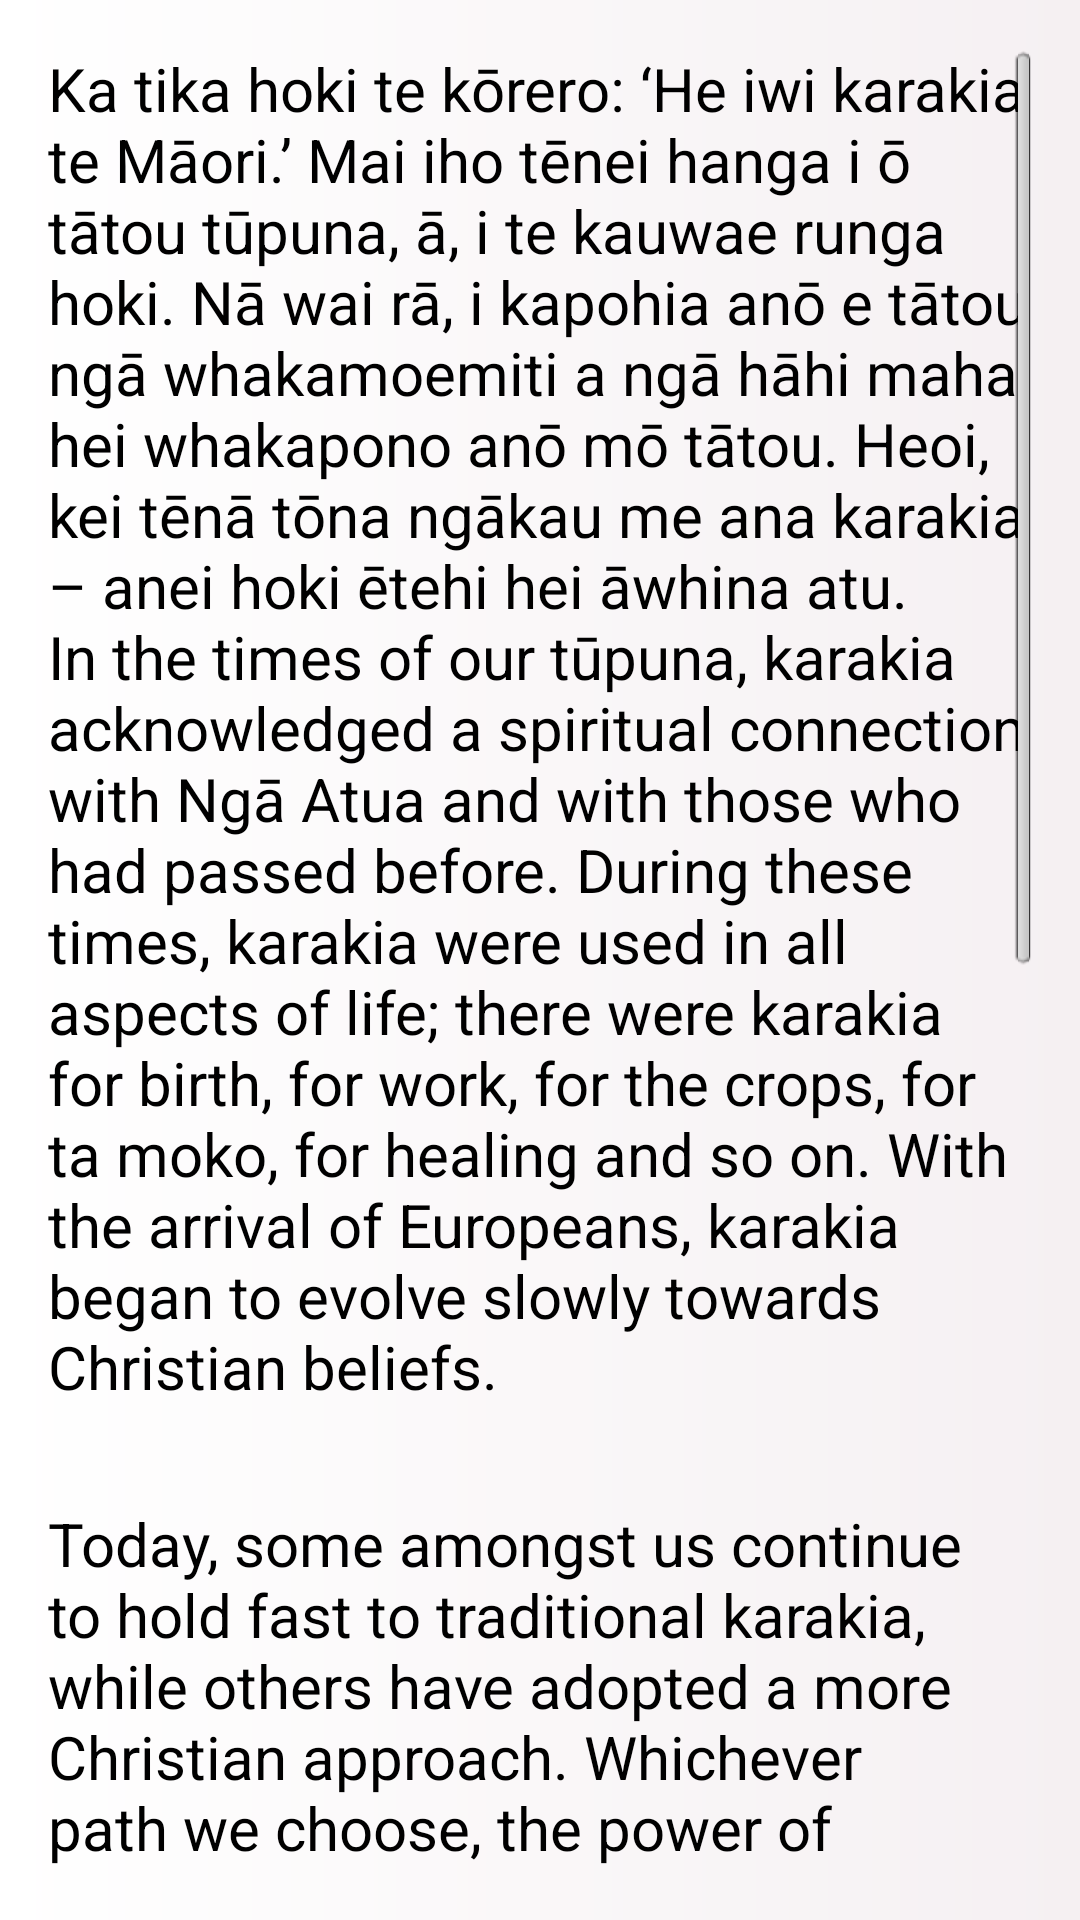

Here is an Android app screen rendered from its layout file. Give the layout XML and the strings, colors and styles it references.
<!-- AndroidManifest.xml: application theme AppTheme -->
<!-- res/layout/fragment_prayer_content.xml -->
<ScrollView xmlns:android="http://schemas.android.com/apk/res/android"
    xmlns:tools="http://schemas.android.com/tools"
    android:layout_width="match_parent"
    android:layout_height="match_parent"
    tools:context=".ContentFragment"
    android:background="@drawable/gradient_off_white"
    android:padding="@dimen/standard"
    android:orientation="vertical">

    <LinearLayout xmlns:android="http://schemas.android.com/apk/res/android"
        android:layout_width="match_parent"
        android:layout_height="match_parent"
        android:orientation="vertical">

        <TextView
            android:id="@+id/paragraph_1_prayer_content"
            style="@style/text_item_medium"
            android:text="@string/paragraph_1_karakia" />

        <TextView
            android:id="@+id/paragraph_2_prayer_content"
            style="@style/text_item_medium"
            android:text="@string/paragraph_2_karakia" />

        <TextView
            android:id="@+id/paragraph_3_prayer_content"
            style="@style/text_item_medium"
            android:text="@string/paragraph_3_karakia" />

        <TextView
            android:id="@+id/paragraph_4_prayer_content"
            style="@style/text_item_medium"
            android:text="@string/paragraph_4_karakia" />
    </LinearLayout>
</ScrollView>
<!-- resources referenced by this layout -->
<resources>
  <dimen name="standard">16dp</dimen>
  <!-- drawable gradient_off_white (drawable-hdpi) -->
  <?xml version="1.0" encoding="UTF-8"?>
  <shape xmlns:android="http://schemas.android.com/apk/res/android" 
  	android:shape="rectangle">
  
    <gradient
              android:startColor="#FFFFFF"
              android:endColor="#F5F0F2"
              android:angle="0" />
        
  </shape>
  <string name="paragraph_1_karakia">
          Ka tika hoki te kōrero: ‘He iwi karakia te Māori.’ Mai iho tēnei hanga i ō tātou tūpuna, ā, i
          te kauwae runga hoki. Nā wai rā, i kapohia anō e tātou ngā whakamoemiti a ngā hāhi maha hei
          whakapono anō mō tātou. Heoi, kei tēnā tōna ngākau me ana karakia – anei hoki ētehi hei āwhina
          atu. In the times of our tūpuna, karakia acknowledged a spiritual connection with Ngā Atua
          and with those who had passed before.  During these times, karakia were used in all aspects
          of life; there were karakia for birth, for work, for the crops, for ta moko, for healing and
          so on.  With the arrival of Europeans, karakia began to evolve slowly towards Christian beliefs.
      </string>
  <string name="paragraph_2_karakia">
          Today, some amongst us continue to hold fast to traditional karakia, while others have
          adopted a more Christian approach.  Whichever path we choose, the power of karakia comes not
          from the words themselves, but from our expression of faith in God, faith in our tūpuna
          (and their knowledge) and faith in the spiritual powers.
      </string>
  <string name="paragraph_3_karakia">
          Morning Karakia is held at each Te Wānanga o Aotearoa site every morning at 8.30am or 8.45am
          (depending on your campus/site).  Each uepū or department at your site will take turns at
          leading this activity.  A timetable for leading Morning Karakia is available within your
          department or from your Cultural Advisor.
      </string>
  <string name="paragraph_4_karakia">
          This section contains a selection of karakia that are used commonly throughout the motu.
          Your choice of karakia will reflect your beliefs and how you choose to express yourself in
          this realm. Choose options below to see and hear examples of common karakia.
      </string>
  <style name="text_item_medium" parent="text_item">
          <item name="android:textSize">@dimen/twenty_sp</item>
      </style>
  <style name="AppTheme" parent="AppBaseTheme">
          
      </style>
  <style name="text_item">
          <item name="android:layout_width">match_parent</item>
          <item name="android:layout_height">wrap_content</item>
          <item name="android:textSize">@dimen/fifteen_sp</item>
          <item name="android:textColor">@color/Black</item>
          <item name="android:layout_marginBottom">@dimen/standard_double</item>
      </style>
  <dimen name="twenty_sp">20sp</dimen>
  <style name="AppBaseTheme" parent="android:Theme.Light">
          
      </style>
  <dimen name="fifteen_sp">15sp</dimen>
  <color name="Black">#000000</color>
  <dimen name="standard_double">32dp</dimen>
</resources>
